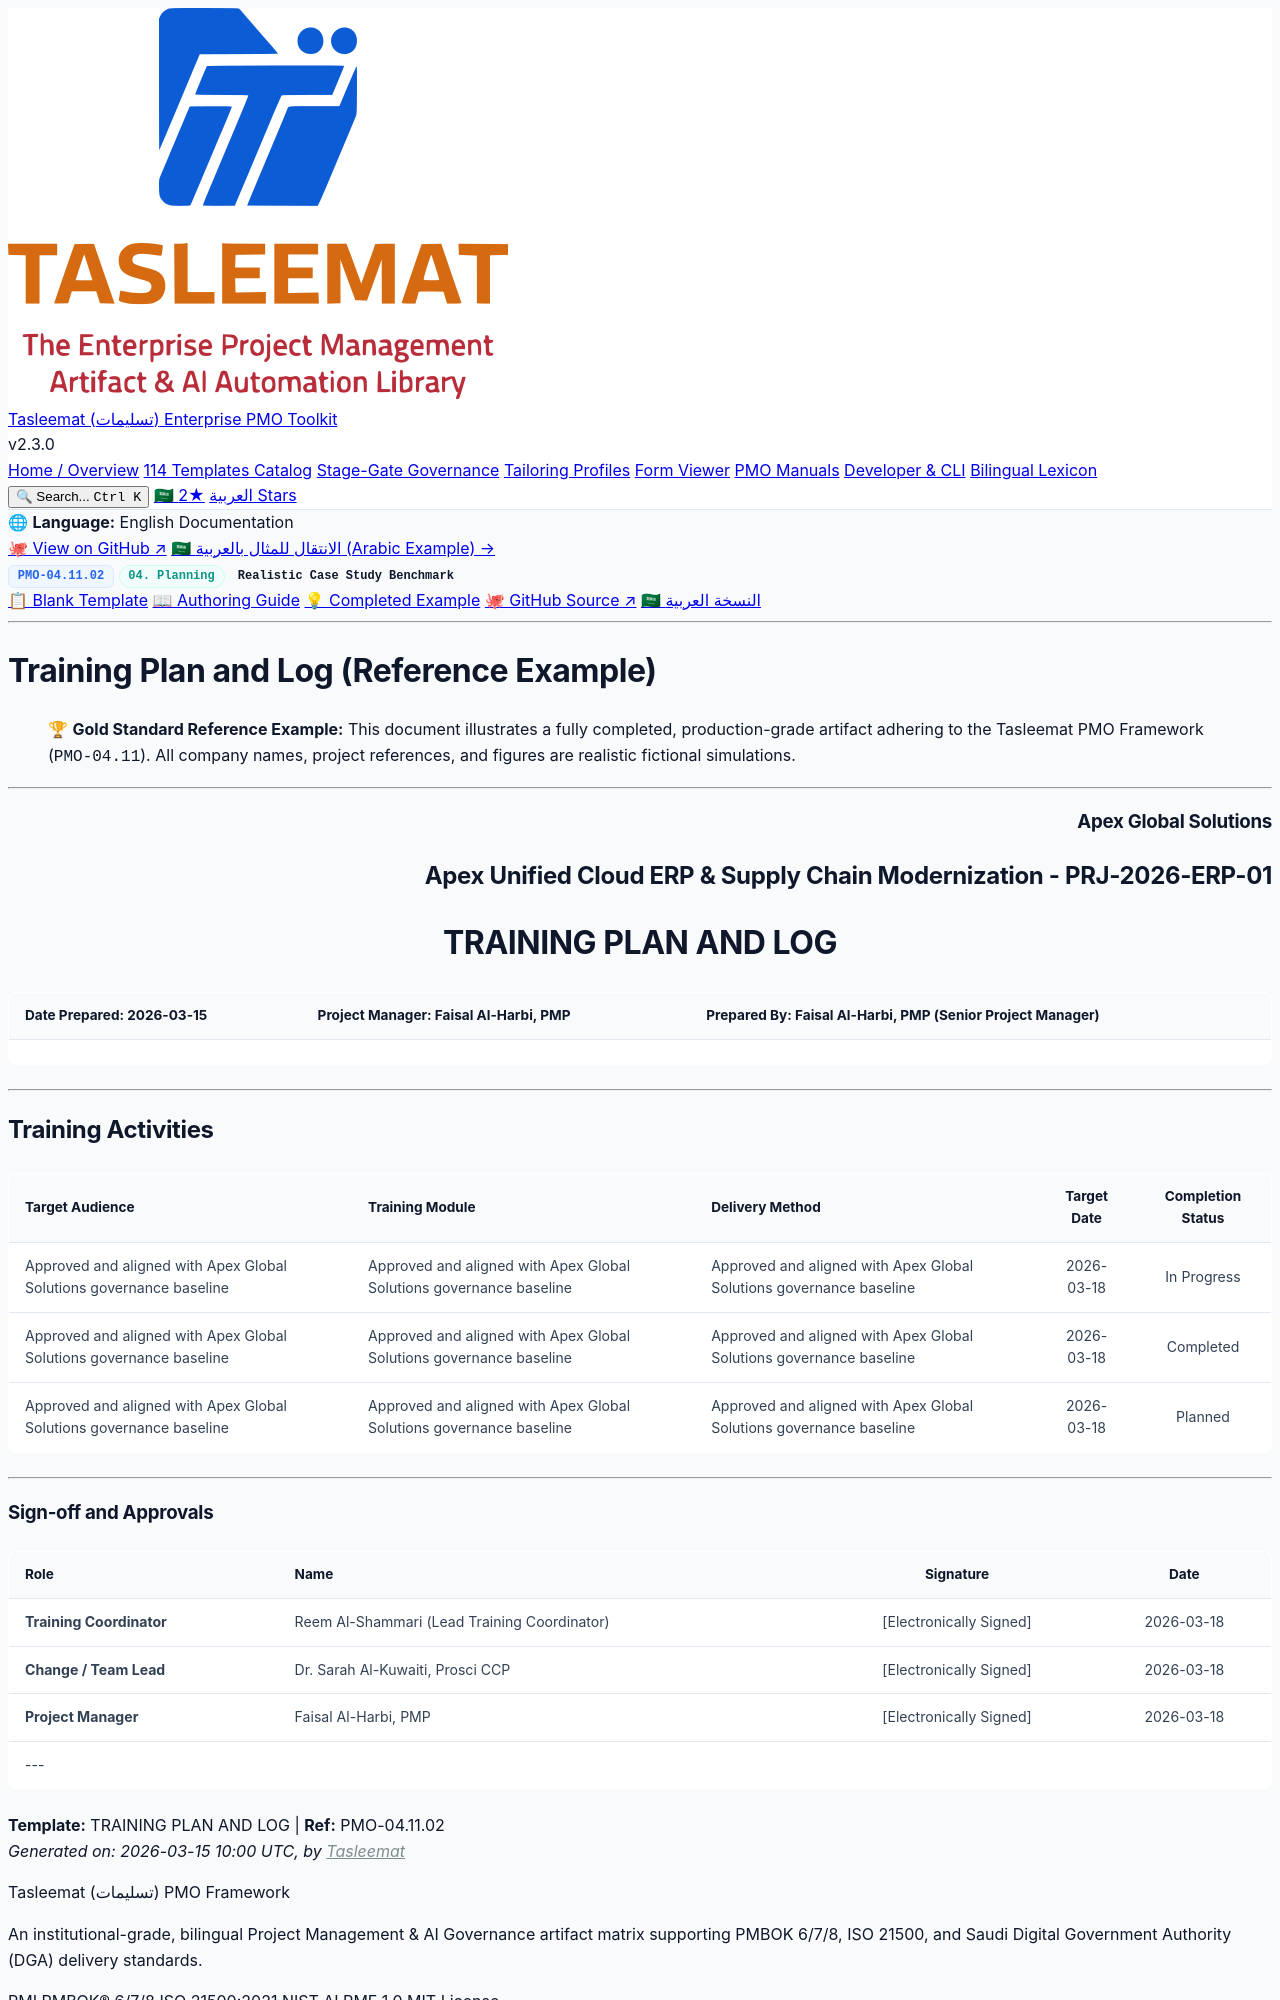

repository: fakhruldeen/Tasleemat · page: examples/en/04_Planning/11_Organizational_Change_Management/04_11_02_Training_Plan_and_Log_Example.html · generator: jekyll

<div class="lang-switch-bar">
  <span class="lang-switch-label">🌐 <strong>Language:</strong> English Documentation</span>
  <div class="lang-switch-actions">
    <a class="lang-switch-btn github-btn" href="https://github.com/fakhruldeen/Tasleemat/blob/main/examples/en/04_Planning/11_Organizational_Change_Management/02_Training_Plan_and_Log/04_11_02_Training_Plan_and_Log_Example.md" target="_blank" rel="noopener noreferrer">🐙 View on GitHub ↗</a>
    <a class="lang-switch-btn" href="../../../ar/04_التخطيط/11_إدارة_التغيير_المؤسسي/04_11_02_خطة_وسجل_التدريب_مثال.html">🇸🇦 الانتقال للمثال بالعربية (Arabic Example) →</a>
  </div>
</div>

<div class="deliverable-header-card">
  <div class="deliverable-badge-row">
    <span class="badge badge-code">PMO-04.11.02</span>
    <span class="badge badge-phase">04. Planning</span>
    <span class="badge badge-example">Realistic Case Study Benchmark</span>
  </div>
  <div class="deliverable-nav-pills">
    <a class="nav-pill" href="../../../../forms/en/04_Planning/11_Organizational_Change_Management/04_11_02_Training_Plan_and_Log_Template.html">📋 Blank Template</a>
    <a class="nav-pill" href="../../../../guides/en/04_Planning/11_Organizational_Change_Management/04_11_02_Training_Plan_and_Log_Guide.html">📖 Authoring Guide</a>
    <a class="nav-pill active" href="#">💡 Completed Example</a>
    <a class="nav-pill github-pill" href="https://github.com/fakhruldeen/Tasleemat/blob/main/examples/en/04_Planning/11_Organizational_Change_Management/02_Training_Plan_and_Log/04_11_02_Training_Plan_and_Log_Example.md" target="_blank" rel="noopener noreferrer">🐙 GitHub Source ↗</a>
    <a class="nav-pill lang-pill" href="../../../ar/04_التخطيط/11_إدارة_التغيير_المؤسسي/04_11_02_خطة_وسجل_التدريب_مثال.html">🇸🇦 النسخة العربية</a>
  </div>
</div>

---

---
type: Example
token_pointer: /_tokens/examples/en/04_Planning/11_Organizational_Change_Management/02_Training_Plan_and_Log/04_11_02_Training_Plan_and_Log_Example.npy
token_count: 607
tokenizer_model_id: tiktoken/o200k_base
created_at: '2026-10-06T16:05:29.222981+00:00'
---

# Training Plan and Log (Reference Example)
> 🏆 **Gold Standard Reference Example:** This document illustrates a fully completed, production-grade artifact adhering to the Tasleemat PMO Framework (`PMO-04.11`). All company names, project references, and figures are realistic fictional simulations.

---

<h3 dir="ltr" align="right">Apex Global Solutions</h3>
<h2 dir="ltr" align="right">Apex Unified Cloud ERP & Supply Chain Modernization - PRJ-2026-ERP-01</h2>
<h1 dir="ltr" align="center">TRAINING PLAN AND LOG</h1>

| **Date Prepared:** 2026-03-15 | **Project Manager:** Faisal Al-Harbi, PMP | **Prepared By:** Faisal Al-Harbi, PMP (Senior Project Manager) |
| :--- | :--- | :--- |

---
